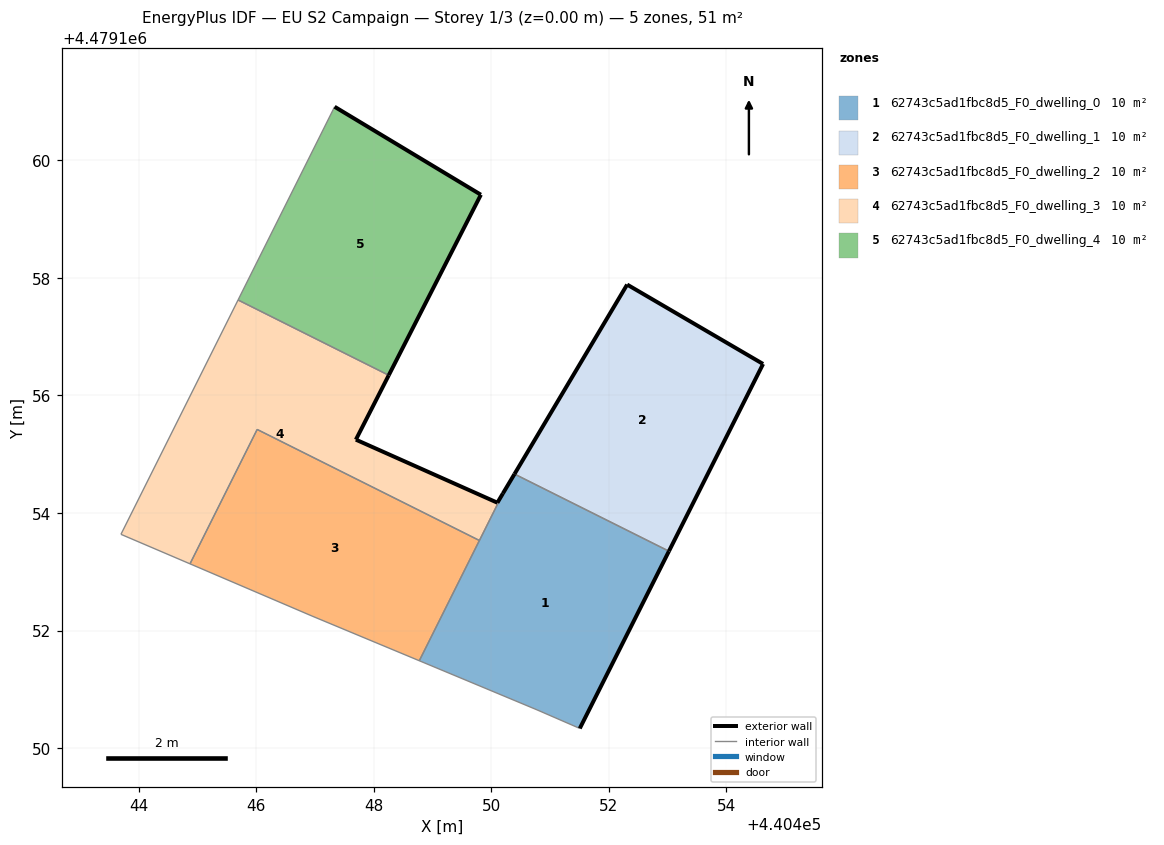
=== STOREY PLAN SPEC (per zone: floor XY polygon, exterior-wall plan segments, windows/doors) ===
zone 1: 62743c5ad1fbc8d5_F0_dwelling_0  (10.3 m²)
  floor: (440451.51, 4479150.33) (440453.03, 4479153.35) (440450.40, 4479154.66) (440450.20, 4479154.33) (440448.78, 4479151.49) (440450.78, 4479150.65)
  exterior wall: (440450.20, 4479154.33) – (440450.40, 4479154.66)  [0.4 m]
  exterior wall: (440453.03, 4479153.35) – (440451.51, 4479150.33)  [3.4 m]
  interior walls: 5
zone 2: 62743c5ad1fbc8d5_F0_dwelling_1  (10.3 m²)
  floor: (440453.03, 4479153.35) (440454.63, 4479156.54) (440452.31, 4479157.89) (440450.40, 4479154.66)
  exterior wall: (440454.63, 4479156.54) – (440453.03, 4479153.35)  [3.6 m]
  exterior wall: (440450.40, 4479154.66) – (440452.31, 4479157.89)  [3.8 m]
  exterior wall: (440452.31, 4479157.89) – (440454.63, 4479156.54)  [2.7 m]
  interior walls: 1
zone 3: 62743c5ad1fbc8d5_F0_dwelling_2  (10.3 m²)
  floor: (440448.78, 4479151.49) (440449.80, 4479153.53) (440446.02, 4479155.42) (440444.88, 4479153.13) (440446.95, 4479152.25)
  interior walls: 5
zone 4: 62743c5ad1fbc8d5_F0_dwelling_3  (10.3 m²)
  floor: (440449.80, 4479153.53) (440450.20, 4479154.33) (440450.11, 4479154.17) (440447.70, 4479155.25) (440448.26, 4479156.34) (440445.69, 4479157.62) (440443.70, 4479153.64) (440444.88, 4479153.13) (440446.02, 4479155.42)
  exterior wall: (440450.11, 4479154.17) – (440450.20, 4479154.33)  [0.2 m]
  exterior wall: (440448.26, 4479156.34) – (440447.70, 4479155.25)  [1.2 m]
  exterior wall: (440447.70, 4479155.25) – (440450.11, 4479154.17)  [2.6 m]
  interior walls: 6
zone 5: 62743c5ad1fbc8d5_F0_dwelling_4  (10.3 m²)
  floor: (440448.26, 4479156.34) (440449.83, 4479159.42) (440447.34, 4479160.91) (440445.69, 4479157.62)
  exterior wall: (440447.34, 4479160.91) – (440449.83, 4479159.42)  [2.9 m]
  exterior wall: (440449.83, 4479159.42) – (440448.26, 4479156.34)  [3.4 m]
  interior walls: 2

=== DERIVED (storey summary) ===
Building: EU S2 Campaign
Storey: 1 of 3  (floor level z = 0.00 m)
Storey gross floor area: 51.3 m²
Zones on this storey: 5
  - 62743c5ad1fbc8d5_F0_dwelling_0: floor 10.3 m²; exterior wall 3.8 m (11.3 m²); WWR 0.0%
  - 62743c5ad1fbc8d5_F0_dwelling_1: floor 10.3 m²; exterior wall 10.0 m (30.0 m²); WWR 0.0%
  - 62743c5ad1fbc8d5_F0_dwelling_2: floor 10.3 m²
  - 62743c5ad1fbc8d5_F0_dwelling_3: floor 10.3 m²; exterior wall 4.1 m (12.2 m²); WWR 0.0%
  - 62743c5ad1fbc8d5_F0_dwelling_4: floor 10.3 m²; exterior wall 6.4 m (19.1 m²); WWR 0.0%
Zone adjacency (shared interzone walls):
  - 62743c5ad1fbc8d5_F0_dwelling_0 ↔ 62743c5ad1fbc8d5_F0_dwelling_1
  - 62743c5ad1fbc8d5_F0_dwelling_0 ↔ 62743c5ad1fbc8d5_F0_dwelling_2
  - 62743c5ad1fbc8d5_F0_dwelling_0 ↔ 62743c5ad1fbc8d5_F0_dwelling_3
  - 62743c5ad1fbc8d5_F0_dwelling_2 ↔ 62743c5ad1fbc8d5_F0_dwelling_3
  - 62743c5ad1fbc8d5_F0_dwelling_3 ↔ 62743c5ad1fbc8d5_F0_dwelling_4